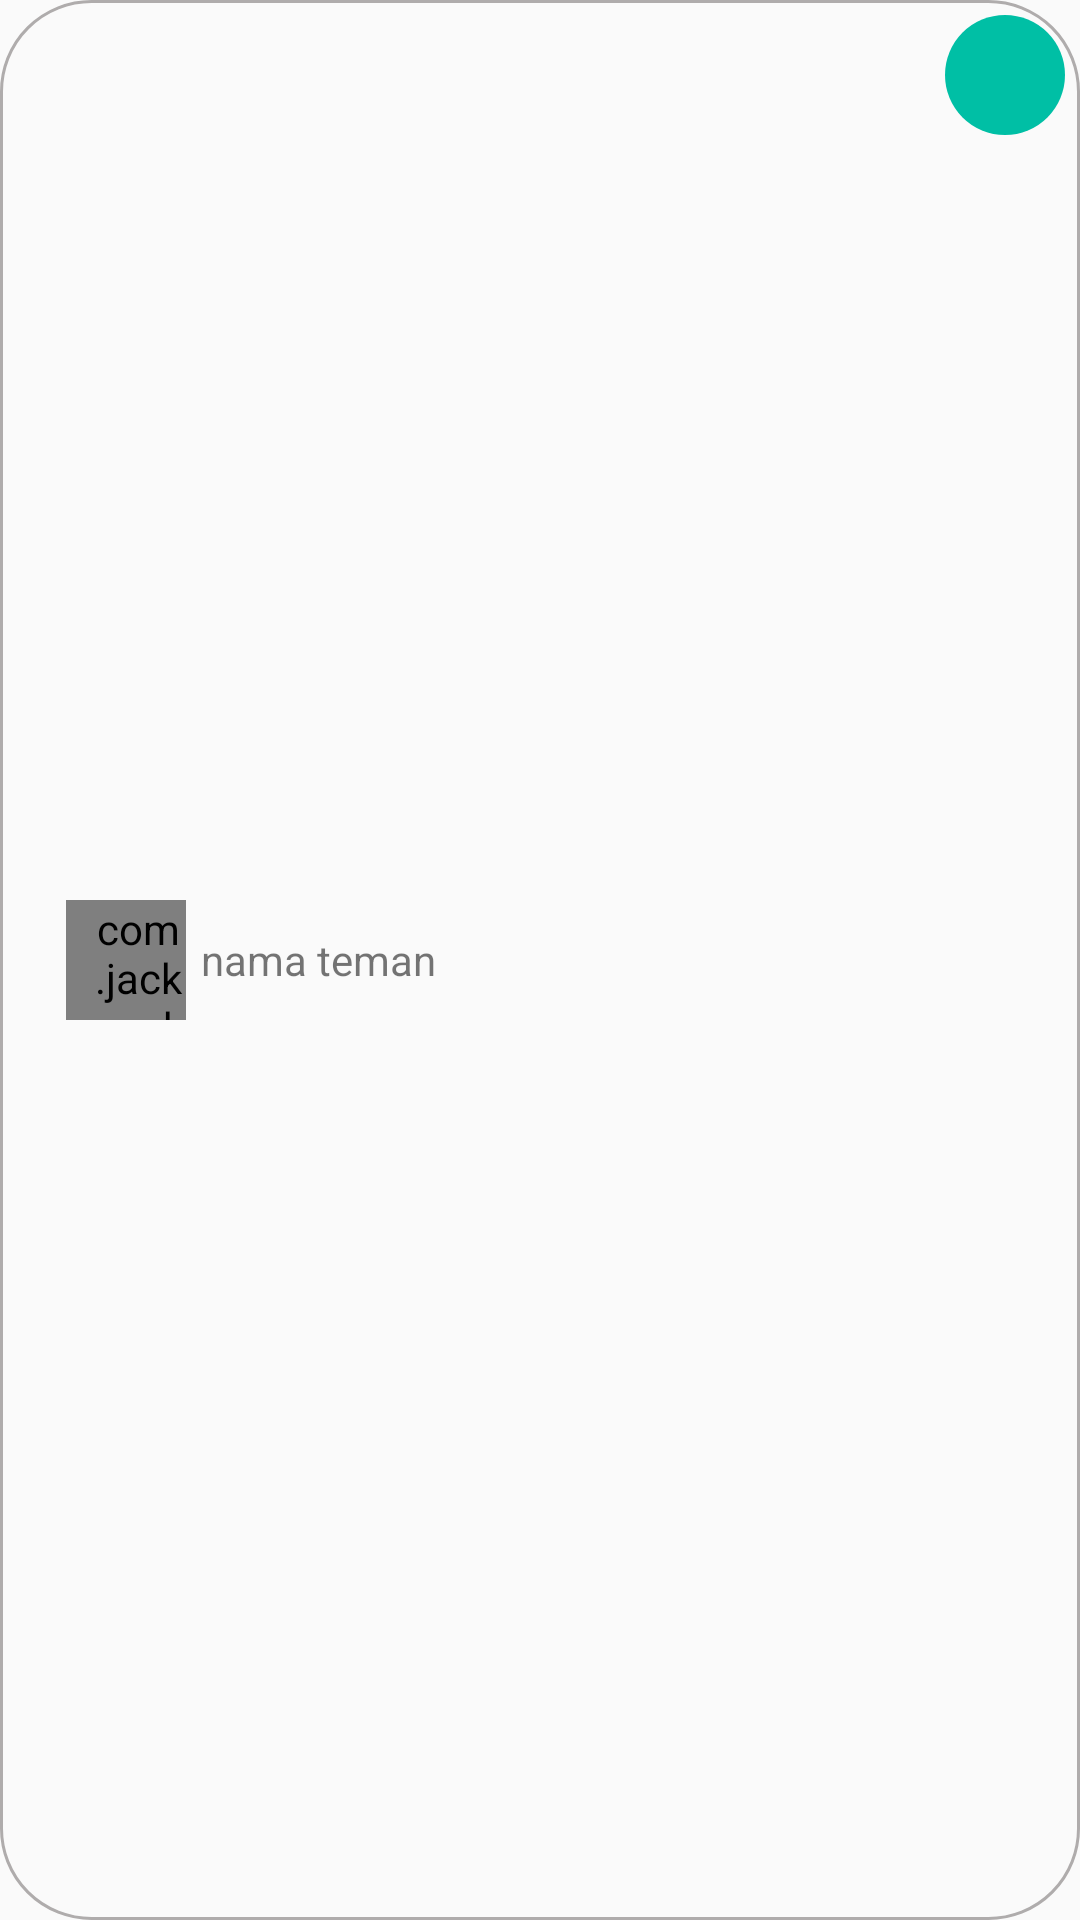

Layout XML and referenced resources for this Android screen:
<!-- AndroidManifest.xml: application theme AppTheme -->
<!-- res/layout/isi_presensi_layout.xml -->
<?xml version="1.0" encoding="utf-8"?>
<RelativeLayout
    xmlns:android="http://schemas.android.com/apk/res/android"
    xmlns:app="http://schemas.android.com/apk/res-auto"
    android:layout_width="match_parent"
    android:layout_height="wrap_content"
    android:background="@drawable/bungkus_garis"
    android:padding="5dp"
    android:paddingTop="2dp">

    <com.jackandphantom.circularimageview.CircleImage
        android:id="@+id/circleImage"
        android:layout_width="40dp"
        android:layout_height="40dp"
        android:layout_alignParentStart="true"
        android:layout_centerVertical="true"
        android:layout_gravity="center_vertical|center_horizontal"
        android:layout_marginStart="17dp"
        android:paddingLeft="8dp"
        android:src="@drawable/star"
        app:add_shadow="true"
        app:border_color="#e9e3e3"
        app:border_width="1dp"
        app:shadow_radius="6"/>

    <TextView
        android:id="@+id/txtNamaAbsensi"
        android:layout_width="230dp"
        android:layout_height="wrap_content"
        android:layout_centerVertical="true"
        android:layout_margin="5dp"
        android:layout_marginStart="20dp"
        android:layout_toEndOf="@+id/circleImage"
        android:text="nama teman"/>

    <ImageView
        android:id="@+id/imageView2"
        android:layout_width="40dp"
        android:layout_height="40dp"
        android:layout_alignParentEnd="true"
        android:layout_alignParentTop="true"
        android:background="@drawable/circlebackgroundgreen"/>

</RelativeLayout>
<!-- resources referenced by this layout -->
<resources>
  <!-- drawable bungkus_garis (drawable) -->
  <?xml version="1.0" encoding="utf-8"?>
  <shape xmlns:android="http://schemas.android.com/apk/res/android">
      <stroke android:color="#afacac" android:width="1dp"/>
      <corners android:radius="30dp"/>
  
  </shape>
  <!-- drawable circlebackgroundgreen (drawable) -->
  <?xml version="1.0" encoding="utf-8"?>
  <shape android:shape="oval" xmlns:android="http://schemas.android.com/apk/res/android">
      <solid android:color="@color/colorMatrialGreen"/>
  </shape>
  <style name="AppTheme" parent="Base.Theme.AppCompat.Light.DarkActionBar">
          
          <item name="colorPrimary">@color/colorPrimary</item>
          <item name="colorPrimaryDark">@color/colorPrimaryDark</item>
          <item name="colorAccent">@color/colorAccent</item>
      </style>
  <color name="colorMatrialGreen">#00bfa5</color>
  <color name="colorPrimary">#FFC107</color>
  <color name="colorPrimaryDark">#FFA000</color>
  <color name="colorAccent">#FF8881</color>
</resources>
